Photos from the image-classification dataset "Fruits And Vegetables Classification" in the GitHub repository Murugeshwari1/nutritional_evaluation_in_regional_fruits_and_vegetables. Its 2 classes are: preserved, unpreserved.

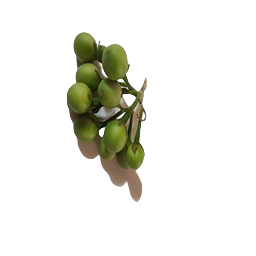
Label: preserved

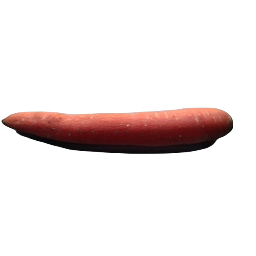
Label: unpreserved

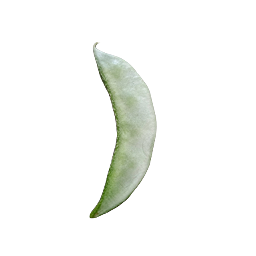
Label: unpreserved

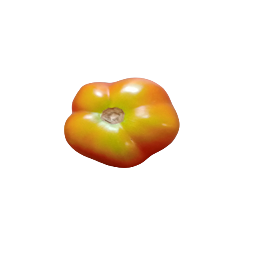
Label: preserved

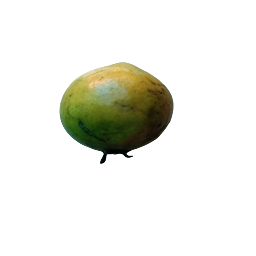
Label: unpreserved

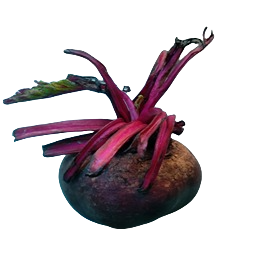
Label: preserved
